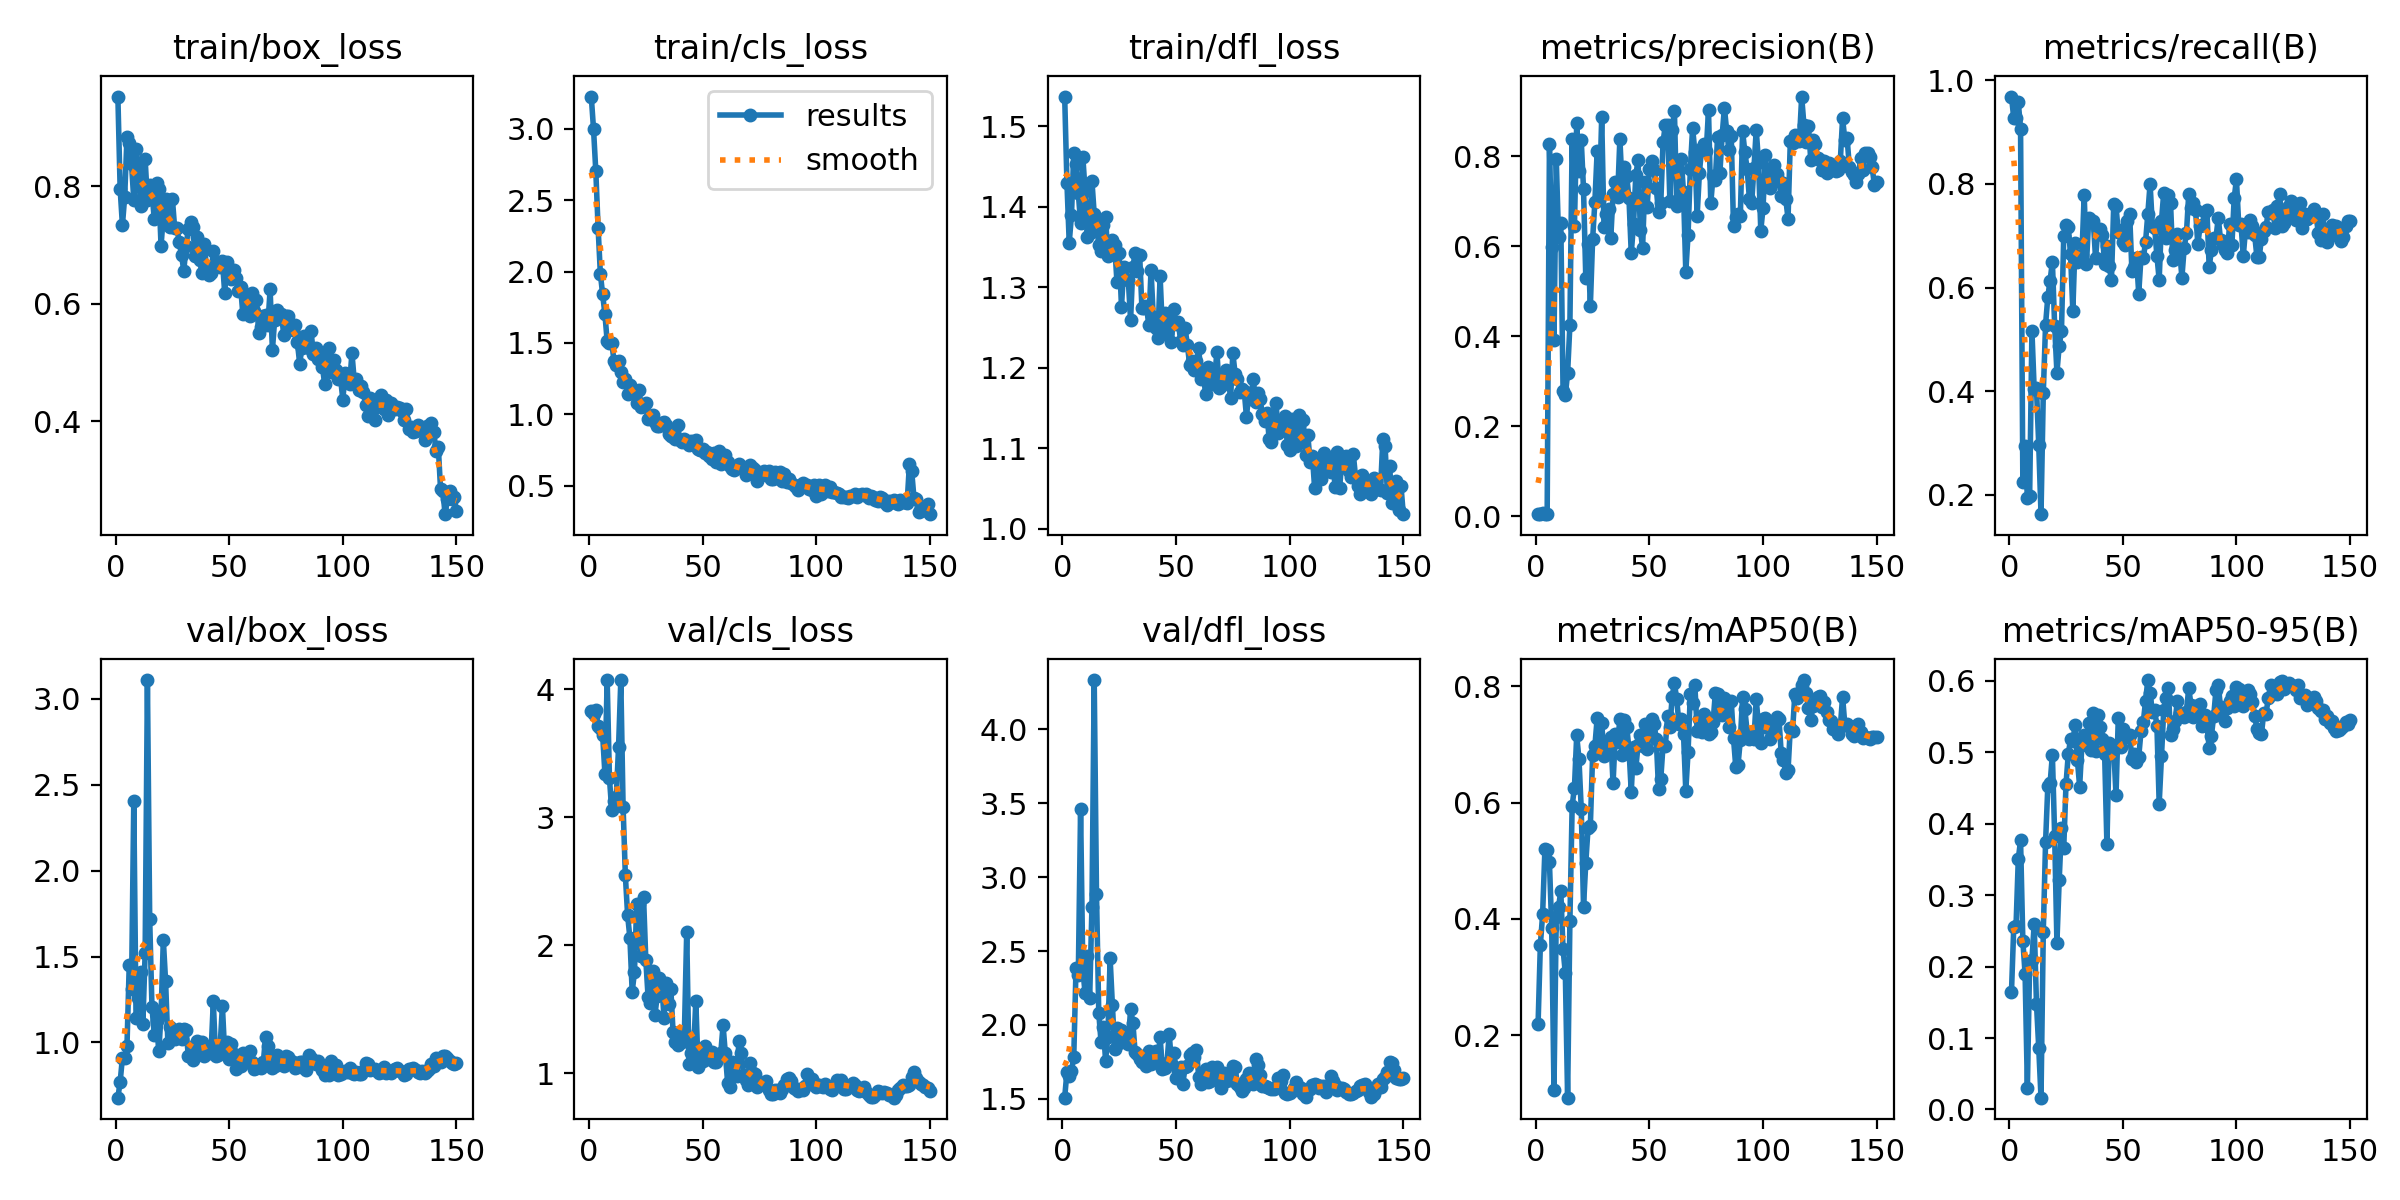

Source data for this figure (header and first rows):
epoch, time, train/box_loss, train/cls_loss, train/dfl_loss, metrics/precision(B), metrics/recall(B), metrics/mAP50(B), metrics/mAP50-95(B), val/box_loss, val/cls_loss, val/dfl_loss, lr/pg0, lr/pg1, lr/pg2
1, 44.68, 0.9529, 3.227, 1.537, 0.00471, 0.9688, 0.2185, 0.1646, 0.6787, 3.83, 1.509, 0.000125, 0.000125, 0.000125
2, 89.83, 0.7957, 2.997, 1.429, 0.00478, 0.9271, 0.3549, 0.2549, 0.7708, 3.806, 1.684, 0.0002608, 0.0002608, 0.0002608
3, 133.2, 0.734, 2.703, 1.355, 0.00603, 0.9271, 0.4075, 0.2563, 0.9104, 3.838, 1.652, 0.0003947, 0.0003947, 0.0003947
4, 175.8, 0.7822, 2.308, 1.39, 0.00496, 0.9583, 0.5196, 0.3506, 0.9114, 3.709, 1.691, 0.0005269, 0.0005269, 0.0005269
5, 217.8, 0.8834, 1.986, 1.467, 0.0041, 0.9062, 0.5191, 0.3769, 0.9772, 3.697, 1.785, 0.0006572, 0.0006572, 0.0006572
6, 259.6, 0.8734, 1.84, 1.453, 0.8278, 0.2248, 0.4972, 0.2365, 1.453, 3.644, 2.387, 0.0007857, 0.0007857, 0.0007857
7, 300, 0.8386, 1.703, 1.417, 0.5992, 0.2944, 0.3841, 0.1892, 1.311, 3.342, 2.335, 0.0009124, 0.0009124, 0.0009124
8, 340.8, 0.777, 1.511, 1.38, 0.3912, 0.1928, 0.1057, 0.02997, 2.408, 4.069, 3.459, 0.001037, 0.001037, 0.001037
9, 380.5, 0.8639, 1.499, 1.462, 0.7944, 0.1979, 0.4038, 0.2065, 1.142, 3.304, 2.369, 0.00116, 0.00116, 0.00116
10, 420.8, 0.8305, 1.503, 1.419, 0.6213, 0.5167, 0.4207, 0.2098, 1.258, 3.056, 2.214, 0.001176, 0.001176, 0.001176
11, 461.7, 0.7662, 1.374, 1.362, 0.652, 0.4031, 0.4472, 0.2599, 1.412, 3.129, 2.467, 0.001167, 0.001167, 0.001167
12, 501.5, 0.777, 1.347, 1.367, 0.2772, 0.4053, 0.3473, 0.1483, 1.107, 3.162, 2.183, 0.001159, 0.001159, 0.001159
13, 542, 0.8464, 1.372, 1.432, 0.2686, 0.2954, 0.3061, 0.08611, 1.521, 3.547, 2.799, 0.001151, 0.001151, 0.001151
14, 582.3, 0.7762, 1.298, 1.391, 0.3187, 0.1623, 0.0922, 0.0165, 3.11, 4.072, 4.332, 0.001143, 0.001143, 0.001143
15, 623.6, 0.8025, 1.224, 1.379, 0.4242, 0.3958, 0.3957, 0.2489, 1.72, 3.083, 2.888, 0.001135, 0.001135, 0.001135
16, 663.8, 0.7908, 1.25, 1.352, 0.8387, 0.5282, 0.5946, 0.374, 1.207, 2.545, 2.083, 0.001126, 0.001126, 0.001126
17, 704.3, 0.7442, 1.143, 1.344, 0.645, 0.5823, 0.6257, 0.4536, 1.047, 2.233, 1.885, 0.001118, 0.001118, 0.001118
18, 744, 0.8052, 1.203, 1.377, 0.8735, 0.6135, 0.7157, 0.4567, 1.123, 2.057, 1.986, 0.00111, 0.00111, 0.00111
19, 784.9, 0.796, 1.17, 1.387, 0.7672, 0.65, 0.6746, 0.4965, 0.9483, 1.637, 1.76, 0.001102, 0.001102, 0.001102
20, 824.9, 0.6986, 1.168, 1.338, 0.8364, 0.5264, 0.5889, 0.3835, 1.161, 1.788, 1.919, 0.001093, 0.001093, 0.001093
21, 865.8, 0.75, 1.079, 1.352, 0.7269, 0.4355, 0.421, 0.2335, 1.598, 2.321, 2.45, 0.001085, 0.001085, 0.001085
22, 907.5, 0.7789, 1.171, 1.358, 0.5289, 0.4878, 0.4967, 0.321, 1.356, 2.323, 2.133, 0.001077, 0.001077, 0.001077
23, 949, 0.7463, 1.049, 1.352, 0.6055, 0.5156, 0.5564, 0.3946, 0.9972, 1.913, 1.837, 0.001069, 0.001069, 0.001069
24, 990.5, 0.7312, 1.056, 1.307, 0.4663, 0.7, 0.5597, 0.3664, 1.088, 2.378, 1.977, 0.00106, 0.00106, 0.00106
25, 1032, 0.7783, 1.08, 1.342, 0.6156, 0.721, 0.6811, 0.4557, 1.027, 1.886, 1.876, 0.001052, 0.001052, 0.001052
26, 1073, 0.7287, 0.9679, 1.275, 0.6991, 0.7164, 0.6974, 0.4976, 1.023, 1.595, 1.968, 0.001044, 0.001044, 0.001044
27, 1114, 0.7297, 0.9763, 1.325, 0.8119, 0.6638, 0.745, 0.5187, 1.046, 1.551, 1.9, 0.001035, 0.001035, 0.001035
28, 1154, 0.7046, 0.9945, 1.31, 0.7025, 0.5545, 0.7035, 0.5161, 1.081, 1.796, 1.897, 0.001027, 0.001027, 0.001027
29, 1195, 0.6839, 0.9458, 1.309, 0.8879, 0.6867, 0.7376, 0.5376, 1.018, 1.454, 1.872, 0.001019, 0.001019, 0.001019
30, 1236, 0.6559, 0.9192, 1.259, 0.6441, 0.6493, 0.6805, 0.4896, 1.081, 1.599, 2.108, 0.001011, 0.001011, 0.001011
31, 1277, 0.698, 0.9163, 1.325, 0.6729, 0.6614, 0.6964, 0.4521, 1.07, 1.745, 2.017, 0.001002, 0.001002, 0.001002
32, 1318, 0.7281, 0.9387, 1.343, 0.6841, 0.6635, 0.7039, 0.5105, 0.9242, 1.708, 1.816, 0.0009942, 0.0009942, 0.0009942
33, 1361, 0.7391, 0.9465, 1.321, 0.6189, 0.7792, 0.7127, 0.5248, 0.932, 1.434, 1.807, 0.000986, 0.000986, 0.000986
34, 1404, 0.7306, 0.926, 1.34, 0.7172, 0.6453, 0.633, 0.5137, 0.8972, 1.704, 1.771, 0.0009778, 0.0009778, 0.0009778
35, 1447, 0.6823, 0.8627, 1.274, 0.7427, 0.7333, 0.7182, 0.5408, 0.9831, 1.538, 1.747, 0.0009695, 0.0009695, 0.0009695
36, 1490, 0.7144, 0.8494, 1.274, 0.7097, 0.7265, 0.7037, 0.5035, 1.011, 1.661, 1.79, 0.0009612, 0.0009612, 0.0009612
37, 1533, 0.6743, 0.8398, 1.277, 0.8397, 0.7292, 0.7432, 0.5556, 0.9396, 1.318, 1.724, 0.000953, 0.000953, 0.000953
38, 1576, 0.6524, 0.8252, 1.253, 0.7307, 0.6564, 0.6826, 0.5018, 1.001, 1.245, 1.826, 0.0009447, 0.0009447, 0.0009447
39, 1617, 0.7011, 0.9244, 1.321, 0.7756, 0.7109, 0.7419, 0.5519, 0.9215, 1.223, 1.734, 0.0009365, 0.0009365, 0.0009365
40, 1659, 0.6631, 0.816, 1.263, 0.7563, 0.7134, 0.7308, 0.5348, 0.941, 1.24, 1.785, 0.0009283, 0.0009283, 0.0009283
41, 1700, 0.6495, 0.8039, 1.25, 0.7071, 0.7021, 0.692, 0.5186, 0.962, 1.243, 1.825, 0.00092, 0.00092, 0.00092
42, 1743, 0.6529, 0.8296, 1.238, 0.5849, 0.6452, 0.6189, 0.4971, 0.9401, 1.331, 1.755, 0.0009118, 0.0009118, 0.0009118
43, 1785, 0.6896, 0.809, 1.314, 0.6487, 0.6796, 0.6954, 0.371, 1.239, 2.106, 1.919, 0.0009035, 0.0009035, 0.0009035
44, 1827, 0.6655, 0.7832, 1.247, 0.7581, 0.6406, 0.6589, 0.5131, 0.9192, 1.07, 1.699, 0.0008952, 0.0008952, 0.0008952
45, 1868, 0.6688, 0.8111, 1.268, 0.7917, 0.6149, 0.6988, 0.5098, 0.9301, 1.16, 1.708, 0.000887, 0.000887, 0.000887
46, 1909, 0.6636, 0.7809, 1.243, 0.6369, 0.7604, 0.7161, 0.5059, 0.9778, 1.153, 1.74, 0.0008787, 0.0008787, 0.0008787
47, 1951, 0.6732, 0.8222, 1.262, 0.597, 0.7567, 0.698, 0.44, 1.212, 1.567, 1.941, 0.0008705, 0.0008705, 0.0008705
48, 1993, 0.6192, 0.7561, 1.232, 0.7436, 0.7066, 0.7359, 0.5481, 0.9368, 1.048, 1.741, 0.0008622, 0.0008622, 0.0008622
49, 2035, 0.6708, 0.7486, 1.273, 0.6873, 0.7115, 0.6916, 0.5069, 1.003, 1.129, 1.809, 0.000854, 0.000854, 0.000854
50, 2077, 0.6519, 0.7536, 1.255, 0.7724, 0.687, 0.7217, 0.5327, 0.901, 1.091, 1.644, 0.0008458, 0.0008458, 0.0008458
51, 2118, 0.6428, 0.7278, 1.257, 0.7894, 0.6812, 0.7439, 0.526, 0.9912, 1.209, 1.686, 0.0008375, 0.0008375, 0.0008375
52, 2159, 0.6575, 0.7335, 1.234, 0.769, 0.7279, 0.7359, 0.5219, 0.9304, 1.14, 1.719, 0.0008293, 0.0008293, 0.0008293
53, 2199, 0.6436, 0.7102, 1.228, 0.7299, 0.742, 0.7099, 0.5249, 0.8465, 1.113, 1.604, 0.000821, 0.000821, 0.000821
54, 2240, 0.6223, 0.6834, 1.249, 0.6754, 0.6322, 0.6241, 0.4906, 0.9011, 1.167, 1.714, 0.0008127, 0.0008127, 0.0008127
55, 2281, 0.6294, 0.7252, 1.228, 0.6961, 0.6396, 0.6409, 0.4975, 0.8624, 1.088, 1.721, 0.0008045, 0.0008045, 0.0008045
56, 2322, 0.5822, 0.662, 1.204, 0.8319, 0.6574, 0.6989, 0.4866, 0.9385, 1.086, 1.797, 0.0007962, 0.0007962, 0.0007962
57, 2363, 0.6144, 0.7392, 1.208, 0.8701, 0.5884, 0.6975, 0.4939, 0.8933, 1.152, 1.812, 0.000788, 0.000788, 0.000788
58, 2404, 0.6005, 0.6516, 1.197, 0.8706, 0.6586, 0.7492, 0.5293, 0.8888, 1.161, 1.784, 0.0007797, 0.0007797, 0.0007797
59, 2444, 0.5785, 0.6773, 1.208, 0.7009, 0.6564, 0.7296, 0.5422, 0.9503, 1.375, 1.831, 0.0007715, 0.0007715, 0.0007715
60, 2486, 0.6193, 0.7164, 1.225, 0.8596, 0.6877, 0.7816, 0.5719, 0.8882, 1.156, 1.647, 0.0007633, 0.0007633, 0.0007633
... 90 more rows
